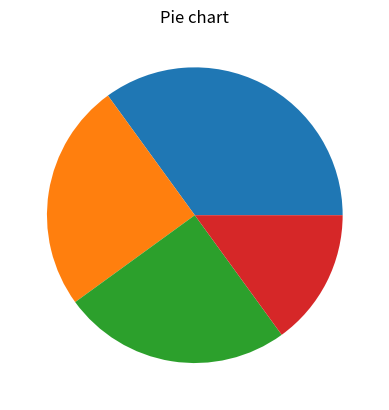

Generate this figure with matplotlib:
#
# Template for Python program
# Name:
#

import matplotlib.pyplot as plt
import numpy as np

# 1. Input
y = np.array([35, 25, 25, 15])

# 2. Process

# 3. Output
plt.title("Pie chart")
plt.pie(y)
plt.show()